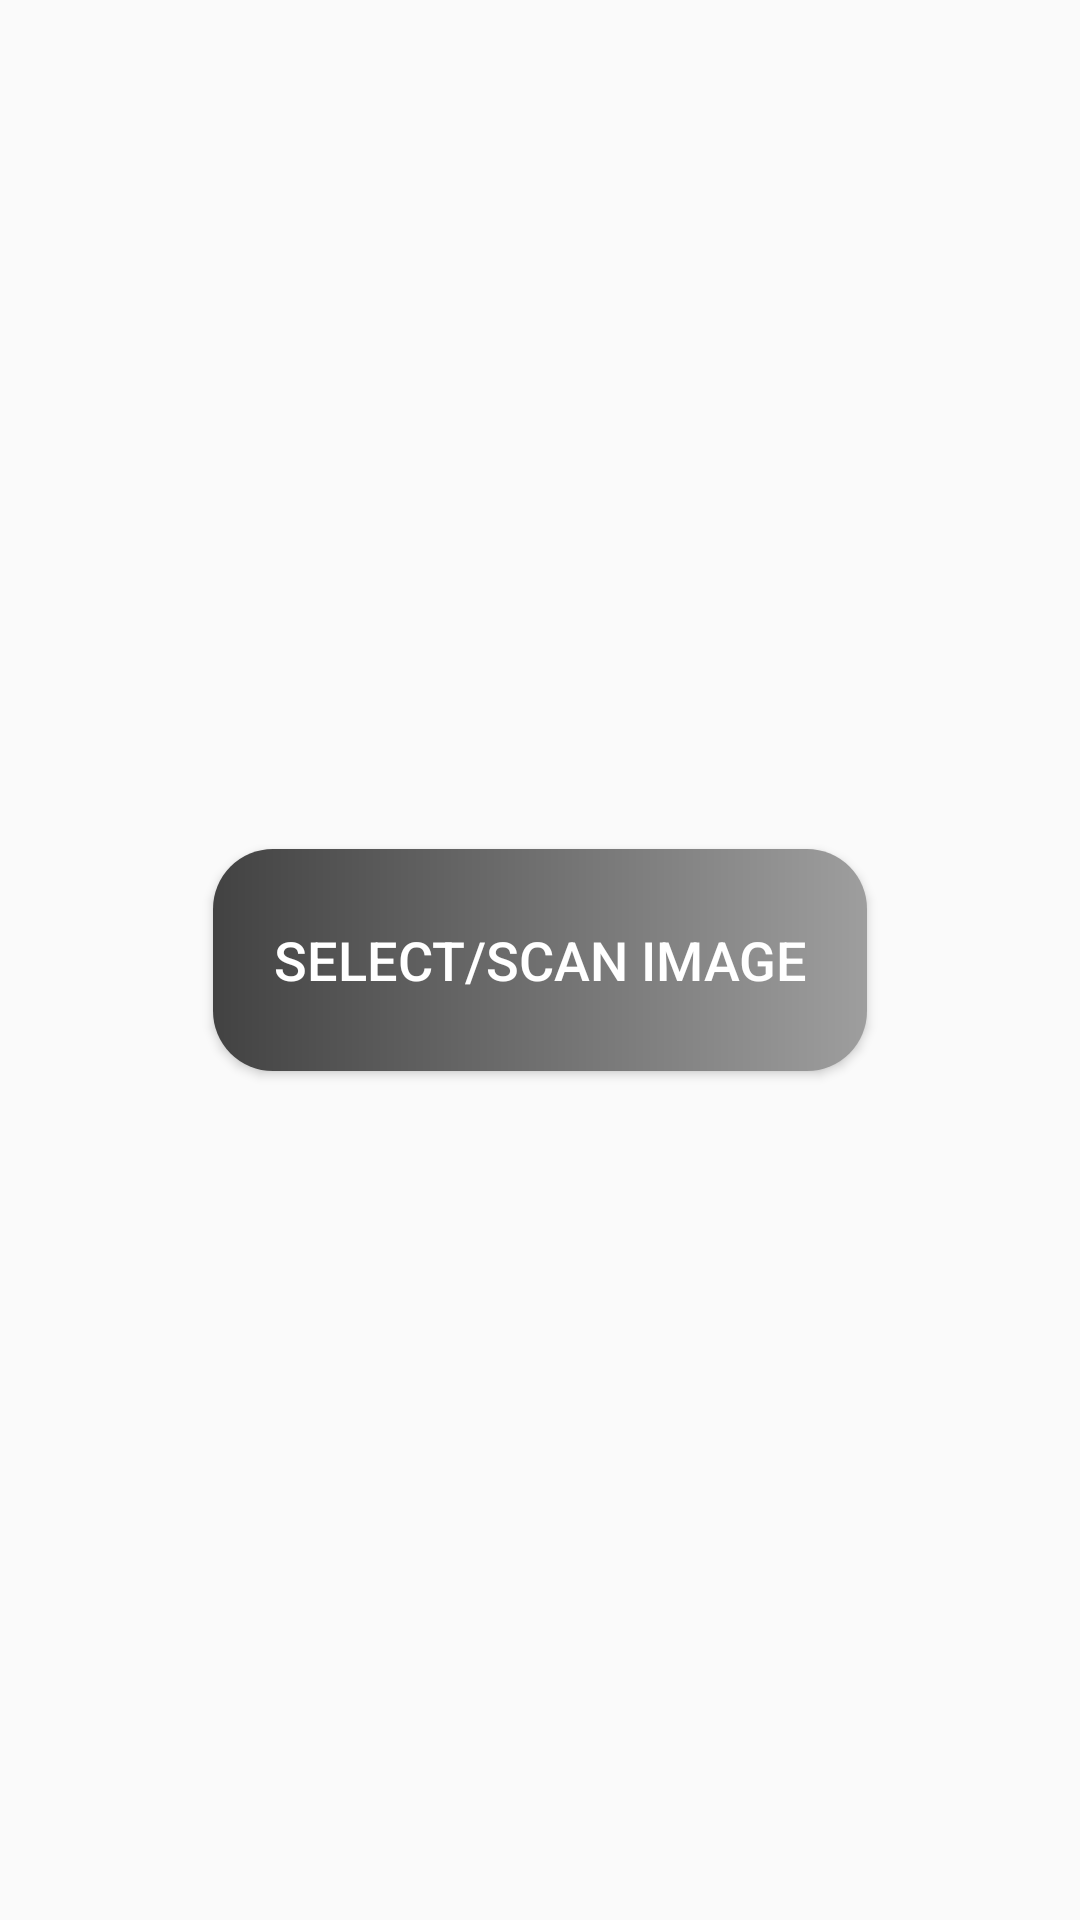

Layout XML and referenced resources for this Android screen:
<!-- AndroidManifest.xml: application theme AppTheme -->
<!-- res/layout/activity_scanner.xml -->
<?xml version="1.0" encoding="utf-8"?>
<RelativeLayout xmlns:android="http://schemas.android.com/apk/res/android"
    xmlns:app="http://schemas.android.com/apk/res-auto"
    xmlns:tools="http://schemas.android.com/tools"
    android:layout_width="match_parent"
    android:layout_height="match_parent"
    tools:context=".Scanner">

    <Button
        android:id="@+id/btn_scan_qrcode"
        android:layout_width="218dp"
        android:layout_height="74dp"
        android:text="Select/Scan Image"
        android:layout_centerInParent="true"
        android:background="@drawable/custom_button"
        android:textColor="#FFFF"
        android:textSize="18dp"
        tools:layout_editor_absoluteX="96dp"
        tools:layout_editor_absoluteY="311dp"
        tools:ignore="MissingConstraints" />

</RelativeLayout>
<!-- resources referenced by this layout -->
<resources>
  <!-- drawable custom_button (drawable) -->
  <?xml version="1.0" encoding="utf-8"?>
  <shape xmlns:android="http://schemas.android.com/apk/res/android" android:shape="rectangle">
      //<solid android:color="@color/color_lighter"/>
      <corners android:radius="20dp"/>
      <gradient android:startColor="@color/color_gray" android:endColor="@color/color_lighter"/>
  </shape>
  <style name="AppTheme" parent="Theme.AppCompat.Light.DarkActionBar">
          
          <item name="colorPrimary">@color/colorBlack</item>
          <item name="colorPrimaryDark">@color/color_lightgray</item>
          <item name="colorAccent">@color/colorAccent</item>
      </style>
  <color name="color_lighter">#9E9E9E</color>
  <color name="color_gray">#424242</color>
  <color name="colorBlack">#212121</color>
  <color name="color_lightgray">#616161</color>
  <color name="colorAccent">#FF4081</color>
</resources>
